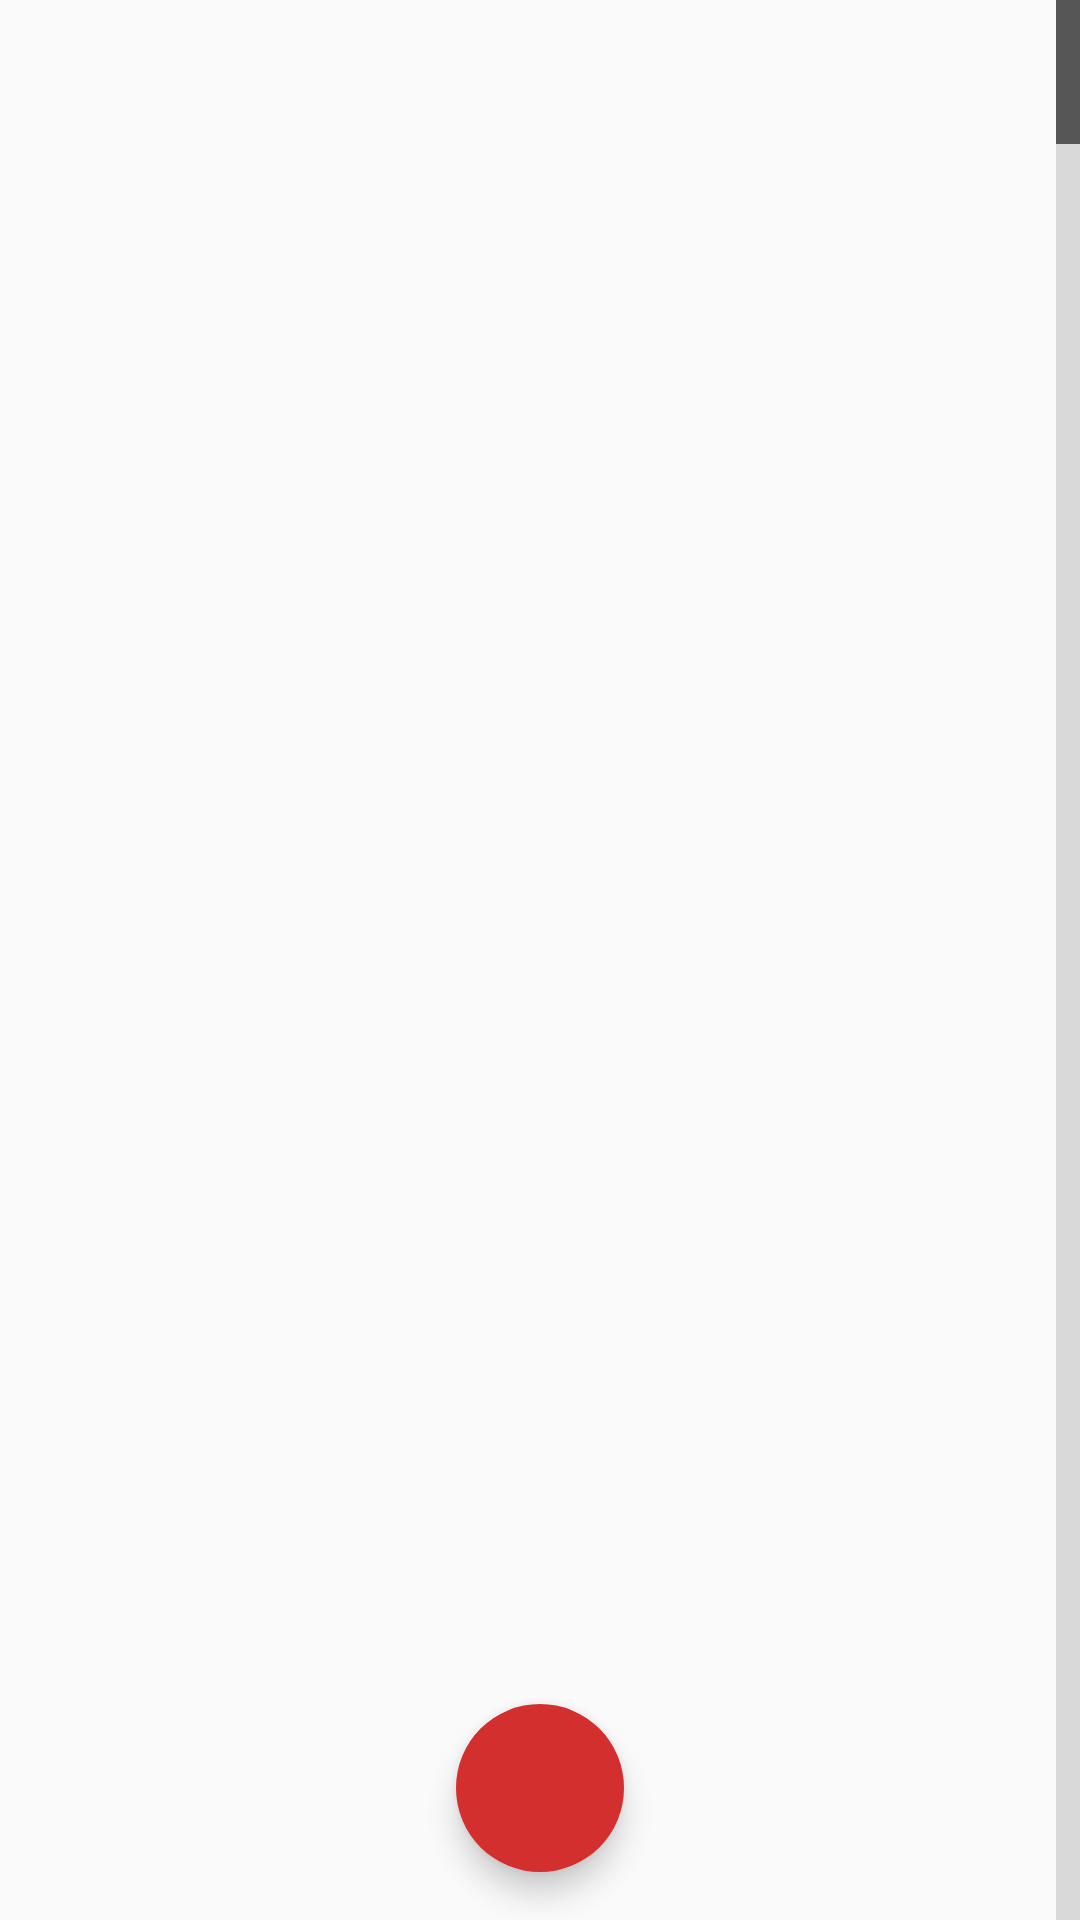

Reconstruct the res/layout file that produces this screen, plus the resources it refers to.
<!-- AndroidManifest.xml: application theme AppTheme -->
<!-- res/layout/fragment_logging.xml -->
<?xml version="1.0" encoding="utf-8"?>
<RelativeLayout xmlns:android="http://schemas.android.com/apk/res/android"
                android:layout_width="match_parent"
                android:layout_height="match_parent">

    
            
            
            

    <ListView
            android:id="@android:id/list"
            android:layout_width="match_parent"
            android:layout_height="match_parent"
            android:fastScrollEnabled="true"
            android:fastScrollAlwaysVisible="true"/>

    <ImageButton
            android:id="@+id/floatingActionButton"
            android:layout_width="@dimen/action_button_size"
            android:layout_height="@dimen/action_button_size"
            android:background="@drawable/round_button_ripple"
            android:src="@drawable/ic_expand_more_white_24dp"
            android:contentDescription="@string/scrollToBottom"
            android:layout_centerHorizontal="true"
            android:layout_alignParentBottom="true"
            android:layout_marginBottom="@dimen/action_button_margin"
            android:elevation="@dimen/action_button_elevation"
            android:stateListAnimator="@anim/anim"/>

</RelativeLayout>
<!-- resources referenced by this layout -->
<resources>
  <dimen name="action_button_elevation">2dp</dimen>
  <dimen name="action_button_margin">16dp</dimen>
  <dimen name="action_button_size">56dp</dimen>
  <!-- drawable round_button_ripple (drawable-v21) -->
  <?xml version="1.0" encoding="utf-8"?>
  <ripple android:color="@color/default_primary_accent_selected" xmlns:android="http://schemas.android.com/apk/res/android">
      <item android:drawable="@drawable/round_button"/>
  </ripple>
  <string name="scrollToBottom">Scroll to Bottom</string>
  <style name="AppTheme" parent="BaseAppTheme" />
  <color name="default_primary_accent_selected">#F44336</color>
  <!-- drawable round_button (drawable) -->
  <?xml version="1.0" encoding="utf-8"?>
  <shape xmlns:android="http://schemas.android.com/apk/res/android"
         android:shape="oval">
      <solid android:color="?colorAccent"/>
  </shape>
  <style name="BaseAppTheme" parent="Theme.AppCompat.Light.NoActionBar">
          <item name="colorPrimary">@color/default_primary</item>
          <item name="colorPrimaryDark">@color/default_primary_dark</item>
          <item name="colorAccent">@color/default_primary_accent</item>
      </style>
  <color name="default_primary">#0097A7</color>
  <color name="default_primary_dark">#006064</color>
  <color name="default_primary_accent">#D32F2F</color>
</resources>
